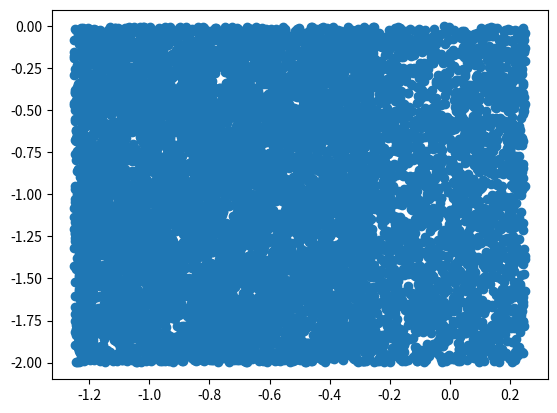

The script that saved this image:
import numpy as np
from matplotlib import pyplot as plt


def is_met(scale, l2_err, threshold):
    return (l2_err / scale) < threshold


def key_is_met(metric_cache, config, ep_len, target_key, env_id, threshold):
    # metric_cache[target_key][env_id] / ep_len
    scale = 1
    l2_err = 0
    return is_met(scale, l2_err, threshold)


class Curriculum:
    def set_to(self, low, high, value=1.0):
        inds = np.logical_and(
            self.grid >= low[:, None],
            self.grid <= high[:, None]
        ).all(axis=0)

        self.weights[inds] = value

    def __init__(self, seed, **key_ranges):
        self.rng = np.random.RandomState(seed)

        self.cfg = cfg = {}
        for key, v_range in key_ranges.items():
            cfg[key] = np.linspace(*v_range)

        self.bin_sizes = {key: arr[1] - arr[0] for key, arr in cfg.items()}

        self._raw_grid = np.stack(np.meshgrid(*cfg.values(), indexing='ij'))
        self.keys = [*key_ranges.keys()]
        self.grid = self._raw_grid.reshape([len(self.keys), -1])
        # self.grid = np.stack([params.flatten() for params in raw_grid])

        self._l = l = len(self.grid[0])
        self.ls = {key: len(self.cfg[key]) for key in self.cfg.keys()}

        self.weights = np.zeros(l)
        self.indices = np.arange(l)

    def __len__(self):
        return self._l

    def __getitem__(self, *keys):
        pass

    def update(self, **kwargs):
        # bump the envelop if
        pass

    def sample_bins(self, batch_size):
        """default to uniform"""
        inds = self.rng.choice(self.indices, batch_size, p=self.weights / self.weights.sum())
        # print(len((self.weights < 1).nonzero()[0]))
        # return np.stack([params[inds] for params in self.grid.values()]).T, inds
        return self.grid.T[inds], inds

    def sample_uniform_from_cell(self, centroids):
        bin_sizes = np.array([*self.bin_sizes.values()])
        low, high = centroids + bin_sizes / 2, centroids - bin_sizes / 2
        return self.rng.uniform(low, high)

    def sample(self, batch_size):
        cgf_centroid, inds = self.sample_bins(batch_size)
        return np.stack([self.sample_uniform_from_cell(v_range) for v_range in cgf_centroid]), inds


class SumCurriculum(Curriculum):
    def __init__(self, seed, **kwargs):
        super().__init__(seed, **kwargs)

        self.success = np.zeros(len(self))
        self.trials = np.zeros(len(self))

    def update(self, bin_inds, l1_error, threshold):
        is_success = l1_error < threshold
        self.success[bin_inds[is_success]] += 1
        self.trials[bin_inds] += 1

    def success_rates(self, *keys):
        s_rate = self.success / (self.trials + 1e-6)
        s_rate = s_rate.reshape(list(self.ls.values()))
        marginals = tuple(i for i, key in enumerate(self.keys) if key not in keys)
        if marginals:
            return s_rate.mean(axis=marginals)
        return s_rate


class RewardThresholdCurriculum(Curriculum):
    def __init__(self, seed, **kwargs):
        super().__init__(seed, **kwargs)

        self.episode_reward_lin = np.zeros(len(self))
        self.episode_reward_ang = np.zeros(len(self))
        self.episode_lin_vel_raw = np.zeros(len(self))
        self.episode_ang_vel_raw = np.zeros(len(self))
        self.episode_duration = np.zeros(len(self))

    def get_local_bins(self, bin_inds, range=0.1):
        adjacent_inds = np.logical_and(
            self.grid[:, None, :].repeat(len(bin_inds), axis=1) >= self.grid[:, bin_inds, None] - range,
            self.grid[:, None, :].repeat(len(bin_inds), axis=1) <= self.grid[:, bin_inds, None] + range
        ).all(axis=0)

        return adjacent_inds

    def update(self, bin_inds, lin_vel_rewards, ang_vel_rewards, lin_vel_threshold, ang_vel_threshold, local_range=0.5):
        self.episode_reward_lin[bin_inds] = lin_vel_rewards
        self.episode_reward_ang[bin_inds] = ang_vel_rewards

        is_success = ((lin_vel_rewards > lin_vel_threshold) * (ang_vel_rewards > ang_vel_threshold))
        self.weights[bin_inds[is_success]] = np.clip(self.weights[bin_inds[is_success]] + 0.2, 0, 1)
        adjacents = self.get_local_bins(bin_inds[is_success], range=local_range)
        for adjacent in adjacents:
            adjacent_inds = np.array(adjacent.nonzero()[0])
            self.weights[adjacent_inds] = np.clip(self.weights[adjacent_inds] + 0.2, 0, 1)

    def log(self, bin_inds, lin_vel_raw=None, ang_vel_raw=None, episode_duration=None):
        self.episode_lin_vel_raw[bin_inds] = lin_vel_raw.cpu().numpy()
        self.episode_ang_vel_raw[bin_inds] = ang_vel_raw.cpu().numpy()
        self.episode_duration[bin_inds] = episode_duration.cpu().numpy()


if __name__ == '__main__':
    r = RewardThresholdCurriculum(100, x=(-1, 1, 5), y=(-1, 1, 2), z=(-1, 1, 11))

    assert r._raw_grid.shape == (3, 5, 2, 11), "grid shape is wrong: {}".format(r.grid.shape)

    low, high = np.array([-1.0, -0.6, -1.0]), np.array([1.0, 0.6, 1.0])

    # r.set_to(low, high, value=1.0)

    adjacents = r.get_local_bins(np.array([10, ]), range=0.5)
    for adjacent in adjacents:
        adjacent_inds = np.array(adjacent.nonzero()[0])
        print(adjacent_inds)
        r.update(bin_inds=adjacent_inds, lin_vel_rewards=np.ones_like(adjacent_inds),
                 ang_vel_rewards=np.ones_like(adjacent_inds), lin_vel_threshold=0.0, ang_vel_threshold=0.0,
                 local_range=0.5)

    samples, bins = r.sample(10_000)

    plt.scatter(*samples.T[:2])
    plt.show()
